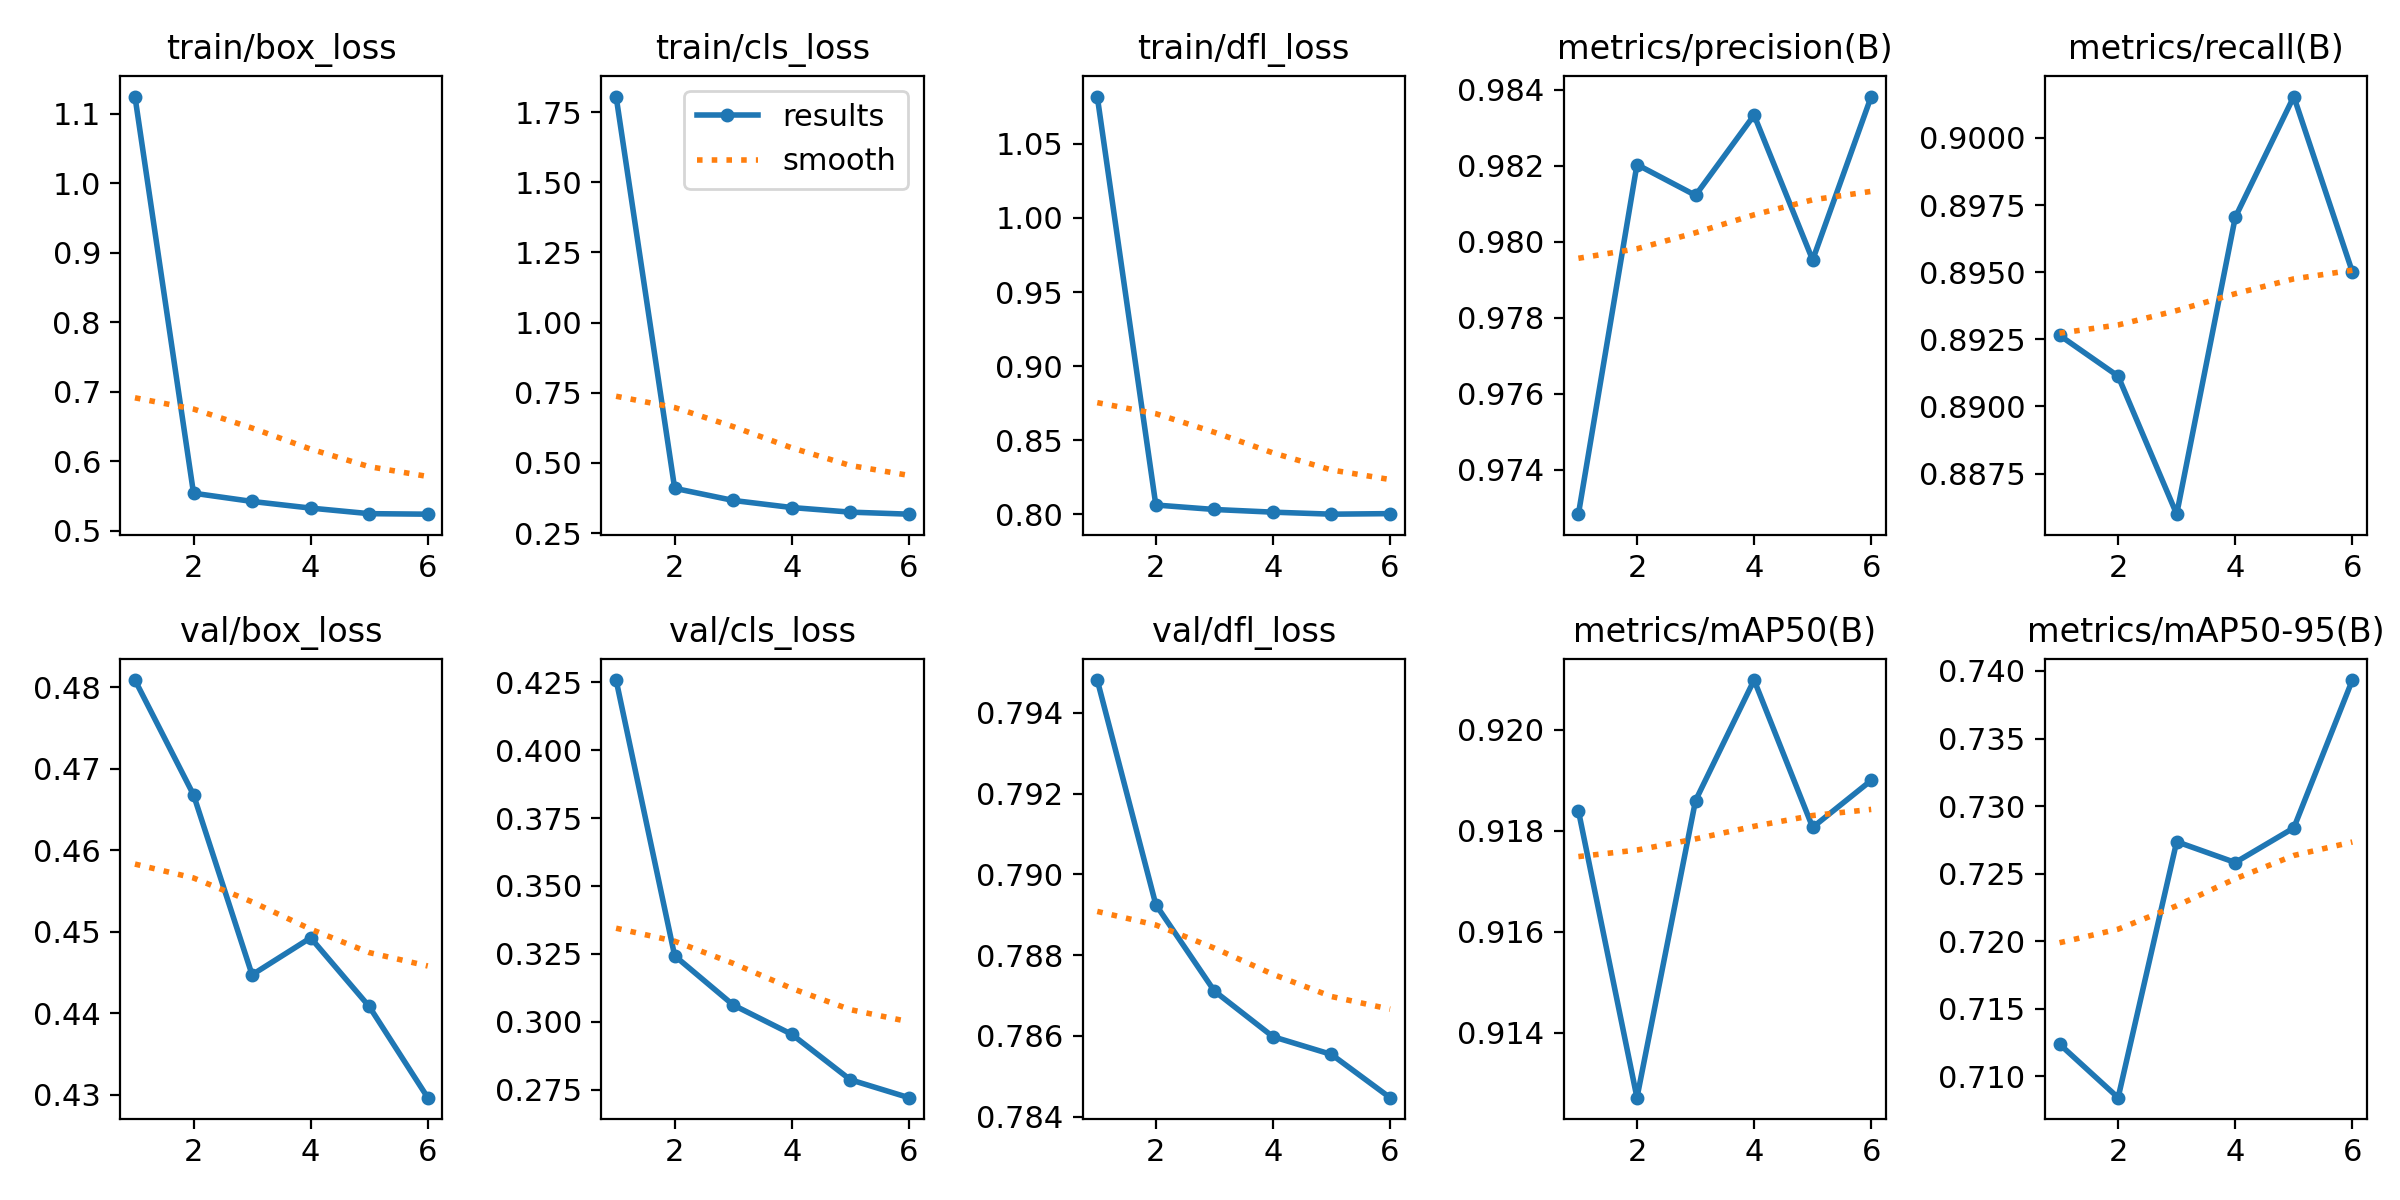

The file beside this chart, header and first rows:
epoch, train/box_loss, train/cls_loss, train/dfl_loss, metrics/precision(B), metrics/recall(B), metrics/mAP50(B), metrics/mAP50-95(B), val/box_loss, val/cls_loss, val/dfl_loss, lr/pg0, lr/pg1, lr/pg2
1, 1.124, 1.806, 1.082, 0.9728, 0.8927, 0.9184, 0.7124, 0.4809, 0.4258, 0.7948, 0.0005526, 0.0005526, 0.0005526
2, 0.5537, 0.4093, 0.8063, 0.982, 0.8911, 0.9127, 0.7084, 0.4668, 0.3243, 0.7893, 0.0009254, 0.0009254, 0.0009254
3, 0.5418, 0.3661, 0.8033, 0.9812, 0.886, 0.9186, 0.7274, 0.4447, 0.3061, 0.7871, 0.001115, 0.001115, 0.001115
4, 0.5323, 0.3408, 0.8015, 0.9833, 0.897, 0.921, 0.7258, 0.4492, 0.2954, 0.786, 0.0008418, 0.0008418, 0.0008418
5, 0.5243, 0.3244, 0.8002, 0.9795, 0.9015, 0.9181, 0.7284, 0.4408, 0.2786, 0.7855, 0.0005668, 0.0005668, 0.0005668
6, 0.5235, 0.3171, 0.8005, 0.9838, 0.895, 0.919, 0.7393, 0.4296, 0.272, 0.7845, 0.0002917, 0.0002917, 0.0002917
